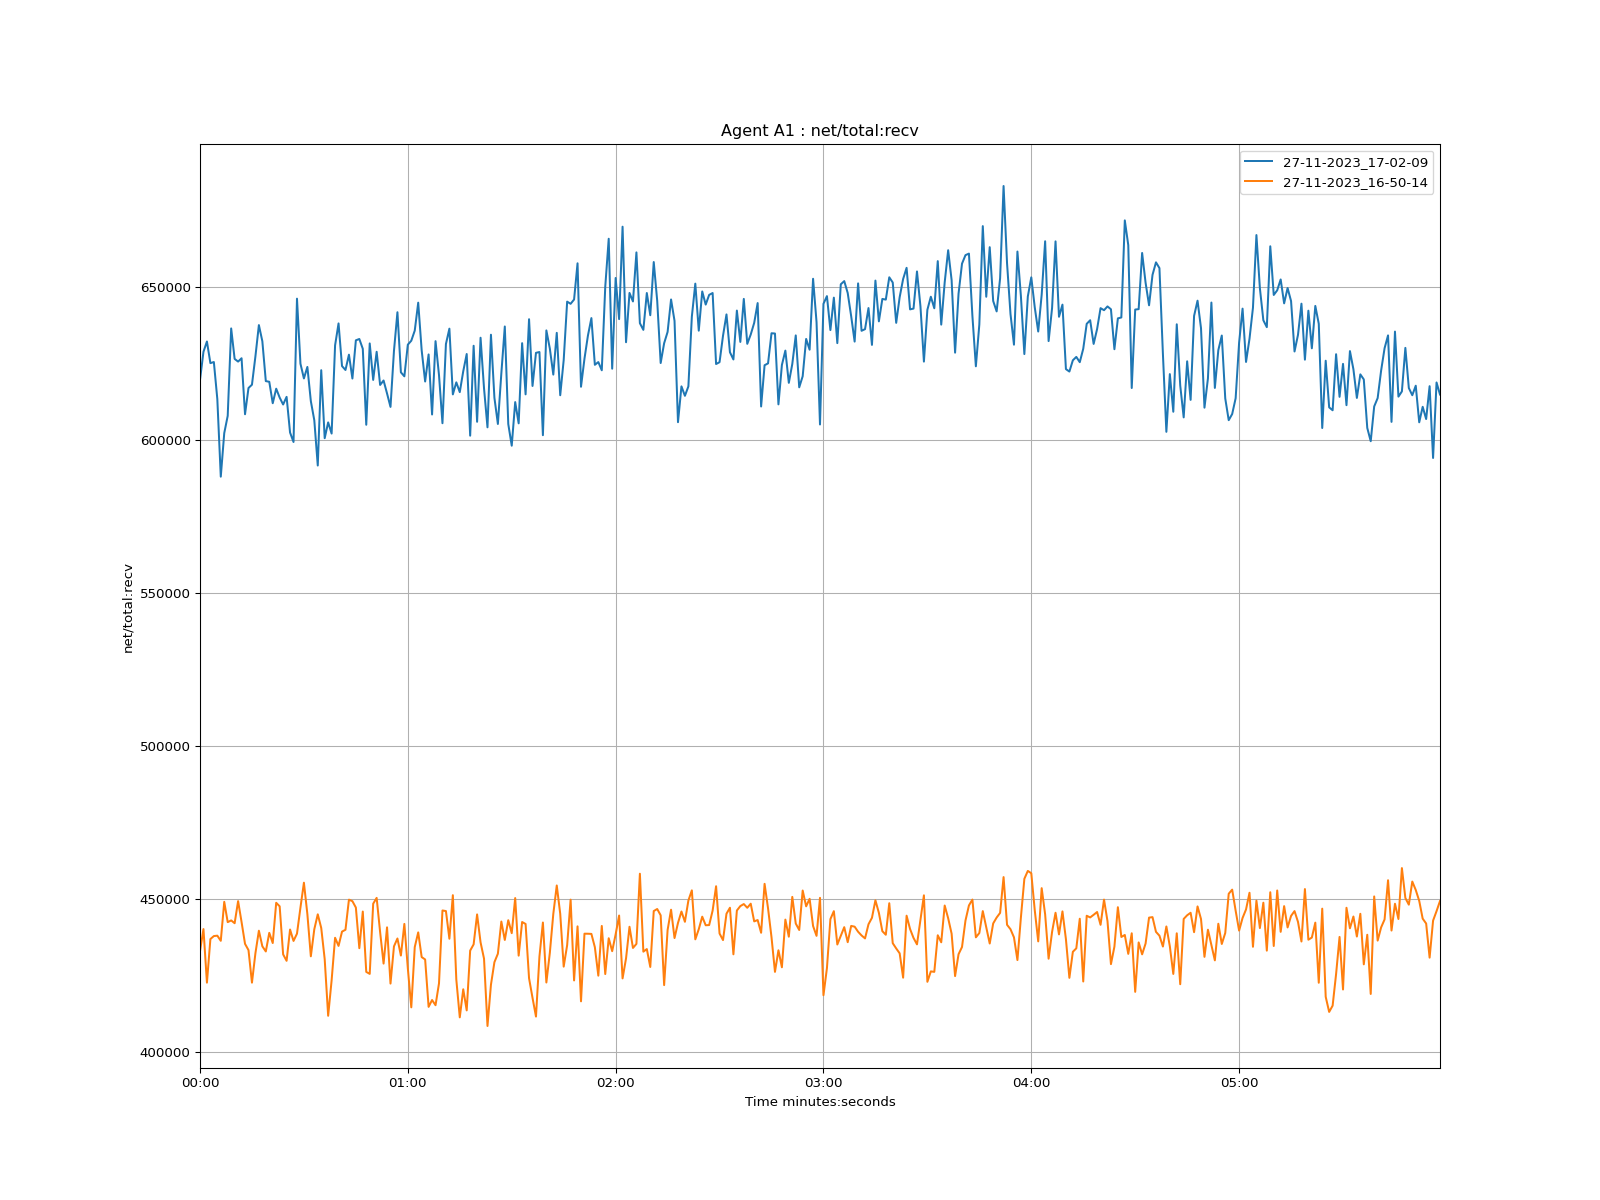

Source data for this figure (header and first rows):
time, 27-11-2023_17-02-09, 27-11-2023_16-50-14
1970-01-01 00:00:00, 619676, 433012
1970-01-01 00:00:01, 628866, 440209
1970-01-01 00:00:02, 632226, 422697
1970-01-01 00:00:03, 625148, 436944
1970-01-01 00:00:04, 625514, 437922
1970-01-01 00:00:05, 613416, 438052
1970-01-01 00:00:06, 588047, 436372
1970-01-01 00:00:07, 602276, 449104
1970-01-01 00:00:08, 607927, 442471
1970-01-01 00:00:09, 636492, 443040
1970-01-01 00:00:10, 626526, 442119
1970-01-01 00:00:11, 625653, 449345
1970-01-01 00:00:12, 626751, 442508
1970-01-01 00:00:13, 608445, 435374
1970-01-01 00:00:14, 617018, 433334
1970-01-01 00:00:15, 618102, 422700
1970-01-01 00:00:16, 627364, 432317
1970-01-01 00:00:17, 637589, 439675
1970-01-01 00:00:18, 632297, 434578
1970-01-01 00:00:19, 619275, 432891
1970-01-01 00:00:20, 619055, 438973
1970-01-01 00:00:21, 612045, 435639
1970-01-01 00:00:22, 616799, 448793
1970-01-01 00:00:23, 613895, 447645
1970-01-01 00:00:24, 611628, 431944
1970-01-01 00:00:25, 614131, 429834
1970-01-01 00:00:26, 602469, 440062
1970-01-01 00:00:27, 599372, 436325
1970-01-01 00:00:28, 646217, 438708
1970-01-01 00:00:29, 624971, 447231
1970-01-01 00:00:30, 620145, 455362
1970-01-01 00:00:31, 623913, 445079
1970-01-01 00:00:32, 612741, 431307
1970-01-01 00:00:33, 606480, 440163
1970-01-01 00:00:34, 591692, 445030
1970-01-01 00:00:35, 622842, 440580
1970-01-01 00:00:36, 600620, 430386
1970-01-01 00:00:37, 605783, 411872
1970-01-01 00:00:38, 602129, 423466
1970-01-01 00:00:39, 630972, 437364
1970-01-01 00:00:40, 638127, 434706
1970-01-01 00:00:41, 624188, 439375
1970-01-01 00:00:42, 622907, 439983
1970-01-01 00:00:43, 627922, 449827
1970-01-01 00:00:44, 620121, 449327
1970-01-01 00:00:45, 632604, 447241
1970-01-01 00:00:46, 633041, 433960
1970-01-01 00:00:47, 629828, 445936
1970-01-01 00:00:48, 605009, 426216
1970-01-01 00:00:49, 631592, 425562
1970-01-01 00:00:50, 619666, 448498
1970-01-01 00:00:51, 628859, 450401
1970-01-01 00:00:52, 618023, 439232
1970-01-01 00:00:53, 619477, 428928
1970-01-01 00:00:54, 615236, 440773
1970-01-01 00:00:55, 610839, 422395
1970-01-01 00:00:56, 629147, 434555
1970-01-01 00:00:57, 641784, 437131
1970-01-01 00:00:58, 622148, 431549
1970-01-01 00:00:59, 620839, 441894
... 299 more rows
